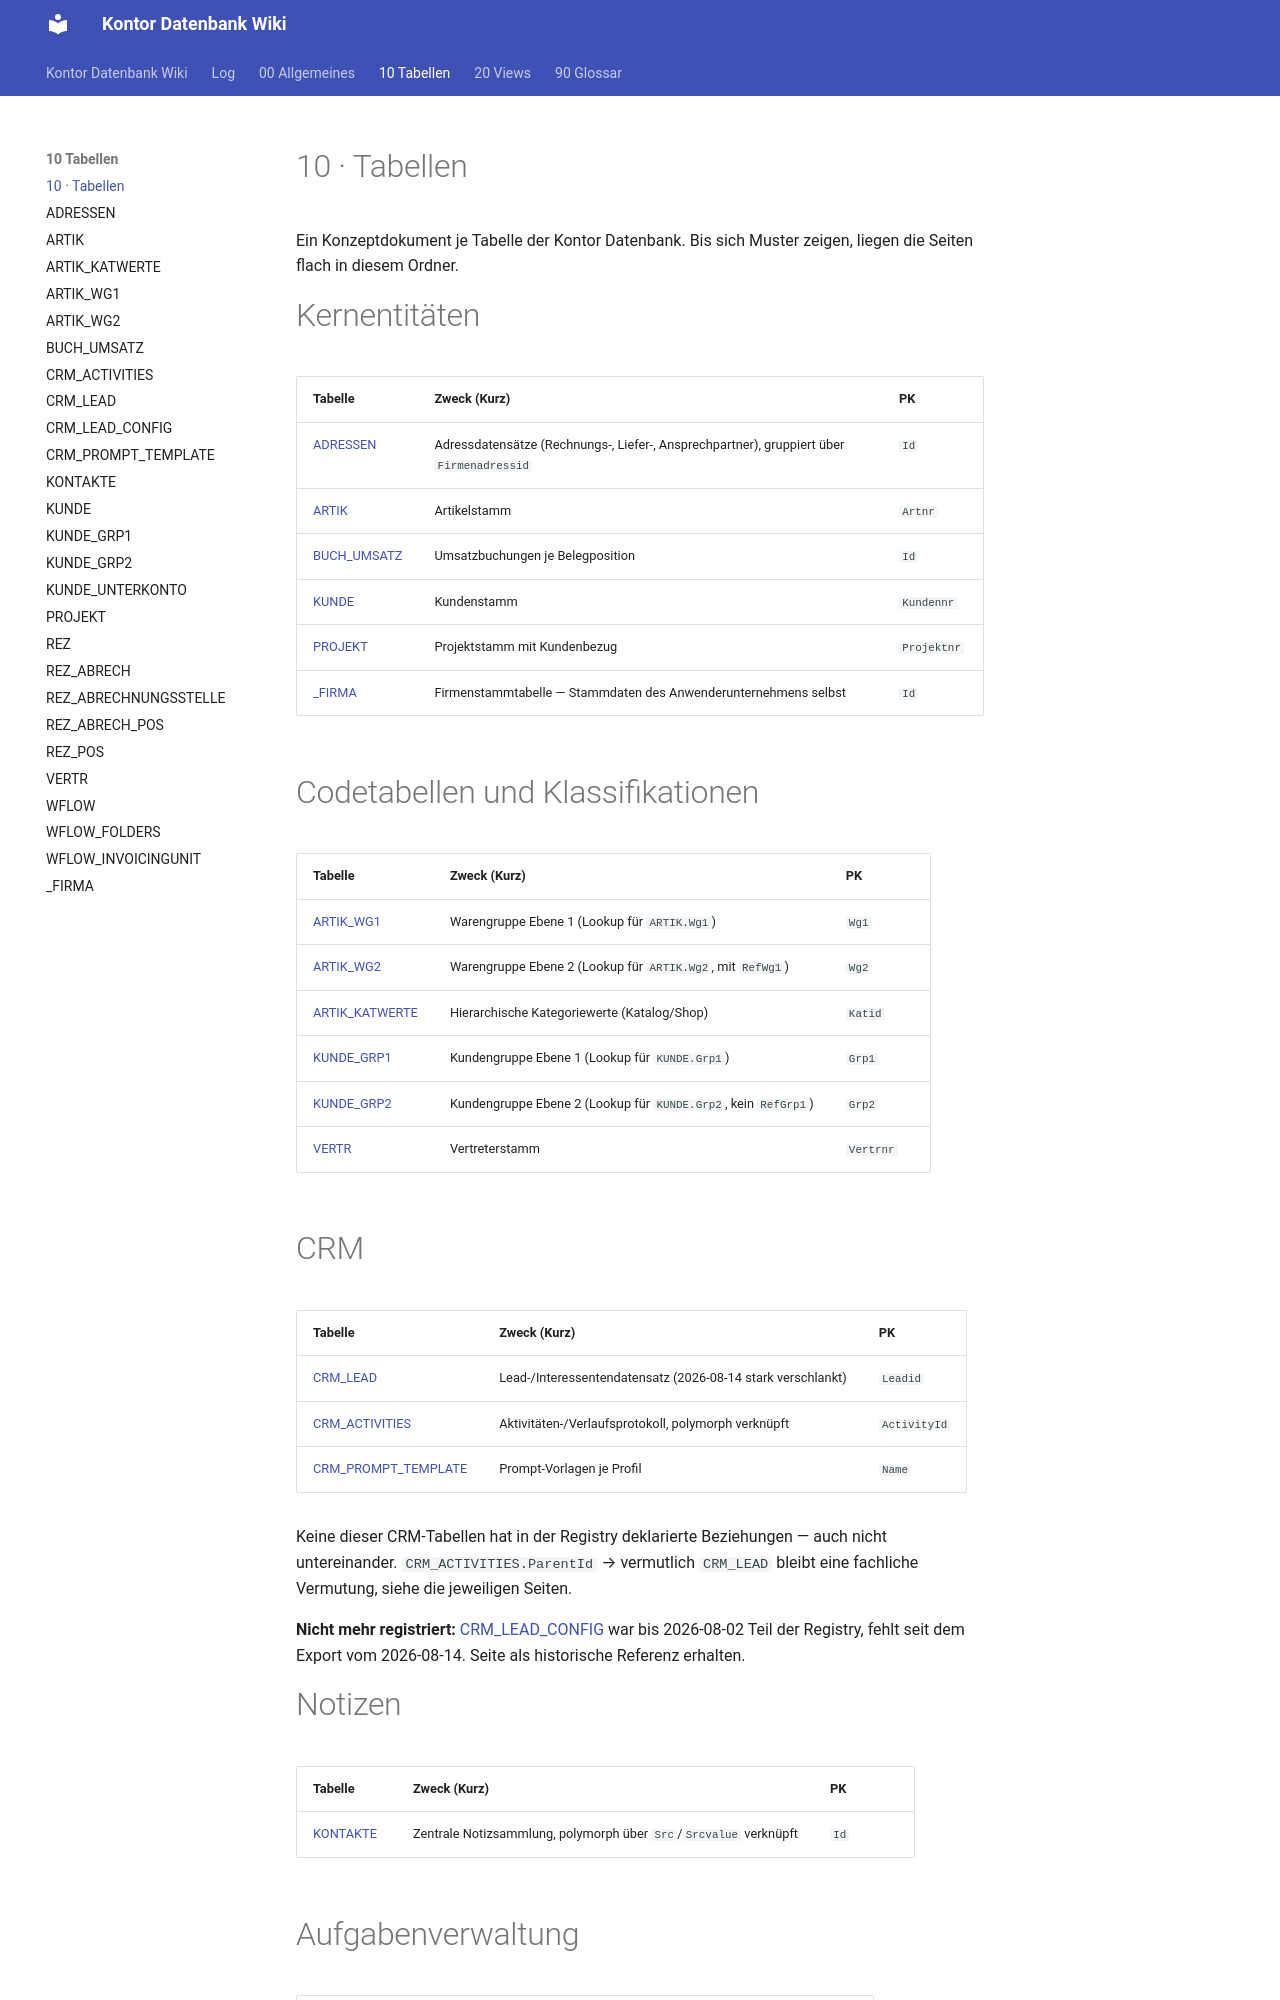

repository: FrankFink/kontor-db-wiki · page: 10-Tabellen/index.html · generator: mkdocs

# 10 · Tabellen

Ein Konzeptdokument je Tabelle der Kontor Datenbank. Bis sich Muster zeigen, liegen
die Seiten flach in diesem Ordner.

# Kernentitäten

| Tabelle | Zweck (Kurz) | PK |
|---------|--------------|----|
| [ADRESSEN](<ADRESSEN.md>) | Adressdatensätze (Rechnungs-, Liefer-, Ansprechpartner), gruppiert über `Firmenadressid` | `Id` |
| [ARTIK](<ARTIK.md>) | Artikelstamm | `Artnr` |
| [BUCH_UMSATZ](<BUCH_UMSATZ.md>) | Umsatzbuchungen je Belegposition | `Id` |
| [KUNDE](<KUNDE.md>) | Kundenstamm | `Kundennr` |
| [PROJEKT](<PROJEKT.md>) | Projektstamm mit Kundenbezug | `Projektnr` |
| [_FIRMA](<_FIRMA.md>) | Firmenstammtabelle — Stammdaten des Anwenderunternehmens selbst | `Id` |

# Codetabellen und Klassifikationen

| Tabelle | Zweck (Kurz) | PK |
|---------|--------------|----|
| [ARTIK_WG1](<ARTIK_WG1.md>) | Warengruppe Ebene 1 (Lookup für `ARTIK.Wg1`) | `Wg1` |
| [ARTIK_WG2](<ARTIK_WG2.md>) | Warengruppe Ebene 2 (Lookup für `ARTIK.Wg2`, mit `RefWg1`) | `Wg2` |
| [ARTIK_KATWERTE](<ARTIK_KATWERTE.md>) | Hierarchische Kategoriewerte (Katalog/Shop) | `Katid` |
| [KUNDE_GRP1](<KUNDE_GRP1.md>) | Kundengruppe Ebene 1 (Lookup für `KUNDE.Grp1`) | `Grp1` |
| [KUNDE_GRP2](<KUNDE_GRP2.md>) | Kundengruppe Ebene 2 (Lookup für `KUNDE.Grp2`, kein `RefGrp1`) | `Grp2` |
| [VERTR](<VERTR.md>) | Vertreterstamm | `Vertrnr` |

# CRM

| Tabelle | Zweck (Kurz) | PK |
|---------|--------------|----|
| [CRM_LEAD](<CRM_LEAD.md>) | Lead-/Interessentendatensatz (2026-08-14 stark verschlankt) | `Leadid` |
| [CRM_ACTIVITIES](<CRM_ACTIVITIES.md>) | Aktivitäten-/Verlaufsprotokoll, polymorph verknüpft | `ActivityId` |
| [CRM_PROMPT_TEMPLATE](<CRM_PROMPT_TEMPLATE.md>) | Prompt-Vorlagen je Profil | `Name` |

Keine dieser CRM-Tabellen hat in der Registry deklarierte Beziehungen — auch nicht
untereinander. `CRM_ACTIVITIES.ParentId` → vermutlich `CRM_LEAD` bleibt eine
fachliche Vermutung, siehe die jeweiligen Seiten.

**Nicht mehr registriert:** [CRM_LEAD_CONFIG](<CRM_LEAD_CONFIG.md>) war bis
2026-08-02 Teil der Registry, fehlt seit dem Export vom 2026-08-14. Seite als
historische Referenz erhalten.

# Notizen

| Tabelle | Zweck (Kurz) | PK |
|---------|--------------|----|
| [KONTAKTE](<KONTAKTE.md>) | Zentrale Notizsammlung, polymorph über `Src`/`Srcvalue` verknüpft | `Id` |

# Aufgabenverwaltung

| Tabelle | Zweck (Kurz) | PK |
|---------|--------------|----|
| [WFLOW](<WFLOW.md>) | Aufgaben der Nutzer, zugeordnet über `PROJEKT` | `ID` |
| [WFLOW_FOLDERS](<WFLOW_FOLDERS.md>) | Ordner zur Strukturierung von Aufgaben | `Folder` |
| [WFLOW_INVOICINGUNIT](<WFLOW_INVOICINGUNIT.md>) | Code-Tabelle für Abrechnungseinheiten-Arten | `Unit` |

Eine Aufgabe (`WFLOW`) wird stets einem Projekt zugeordnet; darüber ist sie auch
einem Kunden zurechenbar (`WFLOW.Projektnr` → `PROJEKT.Projektnr` →
`PROJEKT.Kundennr` → `KUNDE.Kundennr`, beide Schritte inzwischen als DAB-Relation
registriert). Die Abrechnungsdaten selbst liegen in `WFLOW`
(`FinishedTime`/`InvoicingUnitCount`/`Invoicingunit`);
`WFLOW_INVOICINGUNIT` ist nur die Code-Tabelle für die Art.
